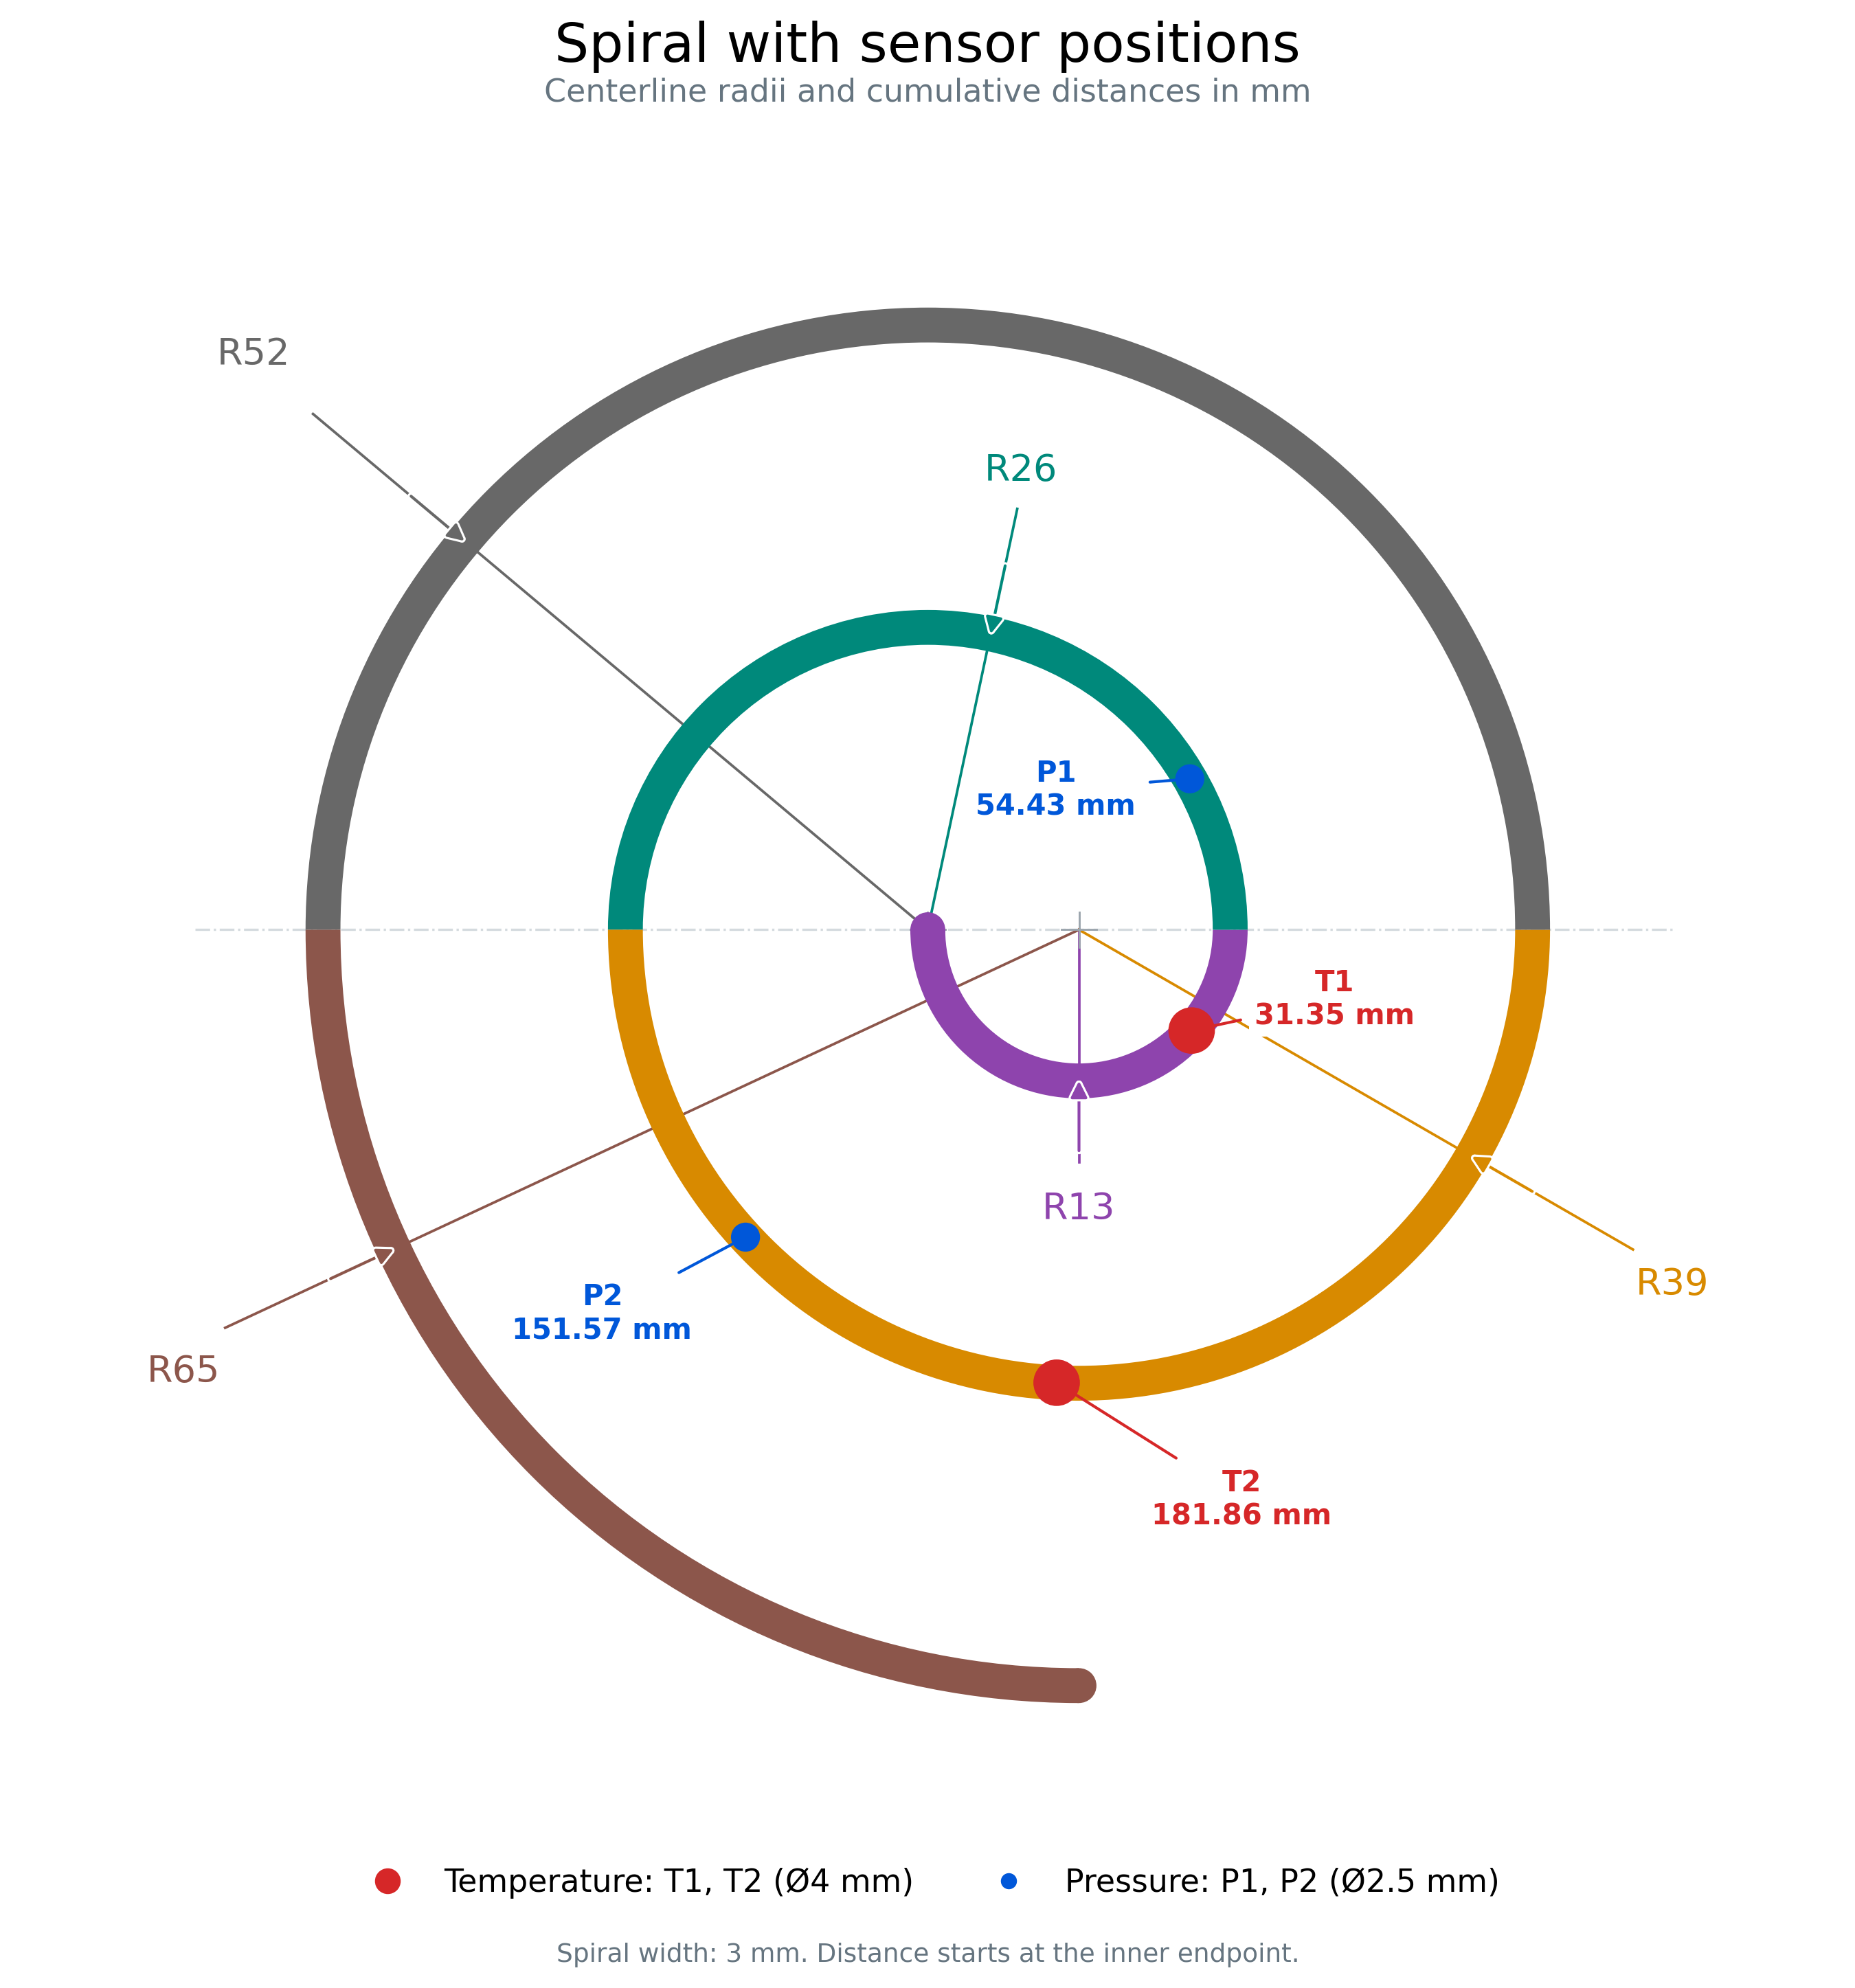

Write Python code to recreate this figure.
"""Plot the spiral and sensor positions. All distances are in millimetres.

Install dependencies: python -m pip install numpy matplotlib
Run: python spiral_sensors.py

Sensor distances follow the spiral centerline from its inner endpoint.
Spiral width and sensor diameters are defined in data coordinates (mm).
"""

from pathlib import Path
import numpy as np
import matplotlib.pyplot as plt
import matplotlib.patheffects as pe
from matplotlib.lines import Line2D
from matplotlib.patches import Circle, Wedge

SPIRAL_WIDTH_MM = 3.0
TEMPERATURE_DIAMETER_MM = 4.0
PRESSURE_DIAMETER_MM = 2.5

# radius, center_x, center_y, start_angle_deg, end_angle_deg, color
# Each arc has a unique color. The final R65 arc is a quarter circle.
ARCS = [
    (13.0, 13.0, 0.0, 180.0, 360.0, "#8E44AD"),  # purple
    (26.0,  0.0, 0.0,   0.0, 180.0, "#00897B"),  # teal
    (39.0, 13.0, 0.0, 180.0, 360.0, "#D88A00"),  # orange
    (52.0,  0.0, 0.0,   0.0, 180.0, "#686868"),  # grey
    (65.0, 13.0, 0.0, 180.0, 270.0, "#8C564B"),  # brown
]

# Successive distances: start -> T1 -> P1 -> P2 -> T2.
SENSOR_STEPS = [
    ("T1", 31.35),
    ("P1", 23.08),
    ("P2", 97.14),
    ("T2", 30.29),
]

TEMPERATURE_COLOR = "#D62728"
PRESSURE_COLOR = "#0057D9"

# Annotation positions only: changing these does not move the sensor markers.
SENSOR_LABELS = {
    "T1": (35.0, -6.0),
    "P1": (11.0, 12.0),
    "P2": (-28.0, -33.0),
    "T2": (27.0, -49.0),
}

# Radius dimension: ray angle, ray extension length, label position.
DIMENSIONS = [
    (-90.0, 20.0, (13.0, -24.0)),  # R13
    ( 78.0, 37.0, (8.0,   39.5)),  # R26
    (-30.0, 55.0, (64.0, -30.5)),  # R39
    (140.0, 69.0, (-58.0, 49.5)),  # R52
    (-155.0, 81.0, (-64.0, -38.0)),  # R65
]


def arc_length(arc):
    """Length of one circular arc, in mm."""
    radius, _, _, start_deg, end_deg, _ = arc
    return radius * np.deg2rad(end_deg - start_deg)


def point_at_length(distance):
    """Return x, y, arc radius at an exact distance along the centerline."""
    total_length = sum(arc_length(arc) for arc in ARCS)
    if not 0.0 <= distance <= total_length:
        raise ValueError(f"Distance must be between 0 and {total_length:.3f} mm")

    travelled = 0.0
    for arc in ARCS:
        radius, cx, cy, start_deg, _, _ = arc
        length = arc_length(arc)
        if distance <= travelled + length + 1e-9:
            local_distance = np.clip(distance - travelled, 0.0, length)
            theta = np.deg2rad(start_deg) + local_distance / radius
            return (cx + radius * np.cos(theta),
                    cy + radius * np.sin(theta), radius)
        travelled += length
    raise RuntimeError("Could not locate point on spiral")


def draw_dimension(ax, arc, dimension):
    """Draw the radius line, arrow and label in the arc's own color."""
    radius, cx, cy, _, _, color = arc
    angle_deg, extension, label_position = dimension
    direction = np.array([np.cos(np.deg2rad(angle_deg)),
                          np.sin(np.deg2rad(angle_deg))])
    center = np.array([cx, cy])
    tip = center + radius * direction
    end = center + extension * direction

    ax.plot([cx, end[0]], [cy, end[1]], color=color, lw=0.9, zorder=1)
    arrow = ax.annotate("", xy=tip, xytext=tip + 6.0 * direction,
                        arrowprops=dict(arrowstyle="-|>", color=color, lw=1.0,
                                        mutation_scale=12, shrinkA=0, shrinkB=0),
                        zorder=4)
    # Keep the same-color arrow visible where it reaches the band centerline.
    arrow.arrow_patch.set_path_effects([
        pe.Stroke(linewidth=2.5, foreground="white"), pe.Normal(),
    ])
    ax.text(*label_position, f"R{radius:g}", color=color,
            fontsize=13, ha="center", va="center", zorder=5,
            bbox=dict(facecolor="white", edgecolor="none", pad=2.0))


def draw_spiral_arc(ax, arc):
    """Draw a filled band of exactly SPIRAL_WIDTH_MM around its centerline."""
    radius, cx, cy, start_deg, end_deg, color = arc
    ax.add_patch(Wedge(
        center=(cx, cy),
        r=radius + SPIRAL_WIDTH_MM / 2.0,
        theta1=start_deg,
        theta2=end_deg,
        width=SPIRAL_WIDTH_MM,
        facecolor=color,
        edgecolor="none",
        linewidth=0,
        zorder=3,
    ))


def draw_end_caps(ax):
    """Round only the two open ends; adjacent arc bands already join tangentially."""
    for arc, angle_index in ((ARCS[0], 3), (ARCS[-1], 4)):
        radius, cx, cy, _, _, color = arc
        theta = np.deg2rad(arc[angle_index])
        center = (cx + radius * np.cos(theta), cy + radius * np.sin(theta))
        ax.add_patch(Circle(
            center, radius=SPIRAL_WIDTH_MM / 2.0,
            facecolor=color, edgecolor="none", linewidth=0, zorder=3,
        ))


def main():
    plt.rcParams["svg.fonttype"] = "none"  # Keep SVG text editable.
    fig, ax = plt.subplots(figsize=(10, 10))
    fig.subplots_adjust(left=0.03, right=0.97, bottom=0.09, top=0.88)
    ax.set_aspect("equal")
    ax.set_xlim(-78, 78)
    ax.set_ylim(-76, 64)
    ax.axis("off")

    fig.suptitle("Spiral with sensor positions", y=0.96, fontsize=19)
    fig.text(0.5, 0.921, "Centerline radii and cumulative distances in mm",
             ha="center", fontsize=11, color="#667580")

    ax.plot([-63, 64], [0, 0], color="#D4DADE", lw=0.8,
            linestyle="-.", zorder=0)

    for arc, dimension in zip(ARCS, DIMENSIONS):
        draw_spiral_arc(ax, arc)
        draw_dimension(ax, arc, dimension)
    draw_end_caps(ax)

    for cx in (0.0, 13.0):
        ax.plot([cx - 1.5, cx + 1.5], [0, 0], color="#9BA5AD", lw=0.7)
        ax.plot([cx, cx], [-1.5, 1.5], color="#9BA5AD", lw=0.7)

    print("Point   From previous   From start        x          y       Arc")
    distance = 0.0
    for name, increment in SENSOR_STEPS:
        distance += increment
        x, y, radius = point_at_length(distance)
        is_temperature = name.startswith("T")
        color = TEMPERATURE_COLOR if is_temperature else PRESSURE_COLOR
        diameter = (TEMPERATURE_DIAMETER_MM if is_temperature
                    else PRESSURE_DIAMETER_MM)

        marker = Circle((x, y), radius=diameter / 2.0,
                        facecolor=color, edgecolor="none", linewidth=0, zorder=7)
        ax.add_patch(marker)
        ax.annotate(f"{name}\n{distance:.2f} mm", xy=(x, y),
                    xytext=SENSOR_LABELS[name], textcoords="data",
                    fontsize=10, fontweight="bold", color=color,
                    ha="center", va="center", zorder=8,
                    bbox=dict(facecolor="white", edgecolor="none", pad=2.0),
                    arrowprops=dict(arrowstyle="-", color=color, lw=1.0,
                                    shrinkA=3, shrinkB=0, patchB=marker))
        print(f"{name:<5} {increment:12.2f} {distance:12.2f}"
              f" {x:10.4f} {y:10.4f}    R{radius:g}")

    # Legend symbols are illustrative; the plotted sensor circles use mm.
    handles = [Line2D([], [], linestyle="none", marker="o",
                      markersize=9 * diameter / TEMPERATURE_DIAMETER_MM,
                      markerfacecolor=color, markeredgewidth=0,
                      markeredgecolor="none", label=label)
               for color, diameter, label in [
                   (TEMPERATURE_COLOR, TEMPERATURE_DIAMETER_MM,
                    f"Temperature: T1, T2 (Ø{TEMPERATURE_DIAMETER_MM:g} mm)"),
                   (PRESSURE_COLOR, PRESSURE_DIAMETER_MM,
                    f"Pressure: P1, P2 (Ø{PRESSURE_DIAMETER_MM:g} mm)"),
               ]]
    fig.legend(handles=handles, loc="lower center", bbox_to_anchor=(0.5, 0.035),
               ncol=2, frameon=False, fontsize=11)
    fig.text(0.5, 0.018,
             f"Spiral width: {SPIRAL_WIDTH_MM:g} mm. Distance starts at the inner endpoint.",
             ha="center", fontsize=9, color="#667580")

    for suffix in ("png", "svg"):
        output = Path.cwd() / f"spiral_sensors.{suffix}"
        fig.savefig(output, dpi=300, bbox_inches="tight", facecolor="white")
        print(f"Saved: {output}")

    print(f"Total spiral length: {sum(arc_length(arc) for arc in ARCS):.2f} mm")
    plt.show()


if __name__ == "__main__":
    main()
